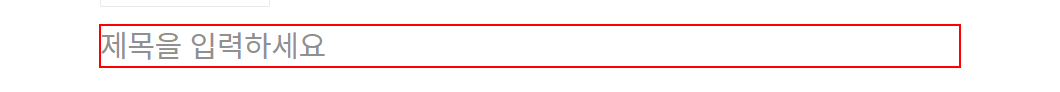
Task: 아시히뉴스 수집
Workflow: 06)_뉴스_블로그에정리

Step 1: type "["RPA"+")"+" "+Now.ToString("yyyy-MM-dd").ToString+"朝日新聞処理"]" into the text box

Step 2: click on the paragraph (no picture)

Step 3: type "RPA를 사용해 아시히 탑뉴스 수집[k(enter)]" into the paragraph in window '글쓰기' (msedge.exe) (no picture)

Step 4: type "[str_url+ "[k(enter)]"]" into the paragraph in window '글쓰기' (msedge.exe) (no picture)

Step 5: type "[str_내용+ "[k(enter)]"]" into the paragraph in window '글쓰기' (msedge.exe) (no picture)

Step 6: click on the button '완료' in window '글쓰기' (msedge.exe) (no picture)

Step 7: click on the text box in window '글쓰기' (msedge.exe) (no picture)

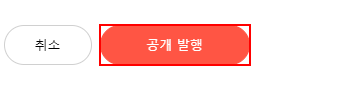
Step 8: click on the button in window '글쓰기' (msedge.exe)
